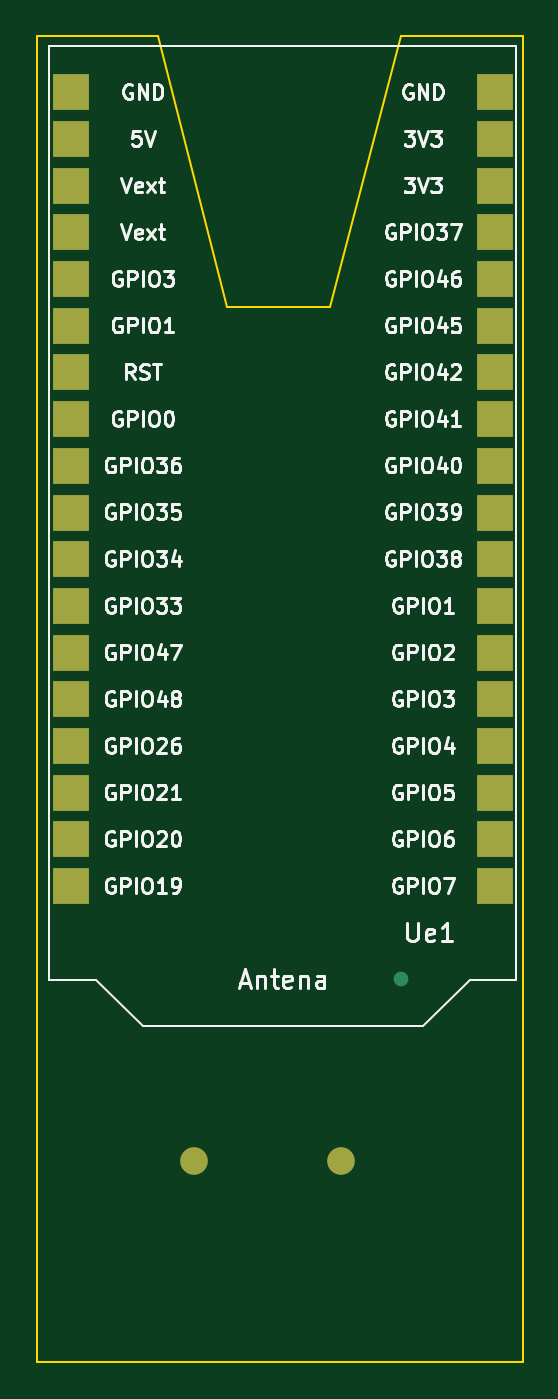
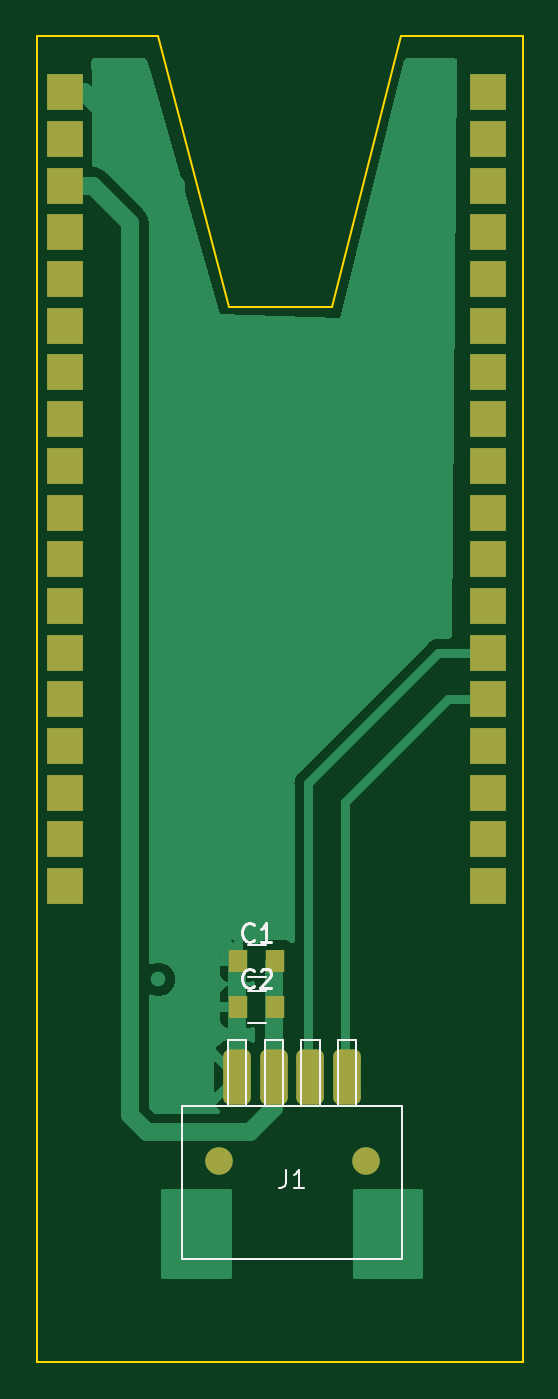
Circuit board: 9 layer files. Board 26.4 x 72.1 mm.
- bottom_copper: carte_interface_connecteur_grove_pour_capteur-B_Cu.gbr (18562 bytes)
- bottom_mask: carte_interface_connecteur_grove_pour_capteur-B_Mask.gbr (2598 bytes)
- paste: carte_interface_connecteur_grove_pour_capteur-B_Paste.gbr (1568 bytes)
- bottom_silk: carte_interface_connecteur_grove_pour_capteur-B_Silkscreen.gbr (4717 bytes)
- outline: carte_interface_connecteur_grove_pour_capteur-Edge_Cuts.gbr (968 bytes)
- top_copper: carte_interface_connecteur_grove_pour_capteur-F_Cu.gbr (3694 bytes)
- top_mask: carte_interface_connecteur_grove_pour_capteur-F_Mask.gbr (1634 bytes)
- paste: carte_interface_connecteur_grove_pour_capteur-F_Paste.gbr (503 bytes)
- top_silk: carte_interface_connecteur_grove_pour_capteur-F_Silkscreen.gbr (110088 bytes)

=== bottom_copper: carte_interface_connecteur_grove_pour_capteur-B_Cu.gbr (18562 bytes, source omitted) ===
=== bottom_mask: carte_interface_connecteur_grove_pour_capteur-B_Mask.gbr (2598 bytes, source withheld) ===
=== paste: carte_interface_connecteur_grove_pour_capteur-B_Paste.gbr (1568 bytes, source withheld) ===
=== bottom_silk: carte_interface_connecteur_grove_pour_capteur-B_Silkscreen.gbr ===
%TF.GenerationSoftware,KiCad,Pcbnew,7.0.5*%
%TF.CreationDate,2023-06-16T14:54:11+02:00*%
%TF.ProjectId,carte_interface_connecteur_grove_pour_capteur,63617274-655f-4696-9e74-657266616365,rev?*%
%TF.SameCoordinates,Original*%
%TF.FileFunction,Legend,Bot*%
%TF.FilePolarity,Positive*%
%FSLAX46Y46*%
G04 Gerber Fmt 4.6, Leading zero omitted, Abs format (unit mm)*
G04 Created by KiCad (PCBNEW 7.0.5) date 2023-06-16 14:54:11*
%MOMM*%
%LPD*%
G01*
G04 APERTURE LIST*
%ADD10C,0.100000*%
%ADD11C,0.150000*%
%ADD12C,0.120000*%
G04 APERTURE END LIST*
D10*
%TO.C,J1*%
X122165333Y-233561419D02*
X122165333Y-234275704D01*
X122165333Y-234275704D02*
X122212952Y-234418561D01*
X122212952Y-234418561D02*
X122308190Y-234513800D01*
X122308190Y-234513800D02*
X122451047Y-234561419D01*
X122451047Y-234561419D02*
X122546285Y-234561419D01*
X121165333Y-234561419D02*
X121736761Y-234561419D01*
X121451047Y-234561419D02*
X121451047Y-233561419D01*
X121451047Y-233561419D02*
X121546285Y-233704276D01*
X121546285Y-233704276D02*
X121641523Y-233799514D01*
X121641523Y-233799514D02*
X121736761Y-233847133D01*
D11*
%TO.C,C2*%
X123914666Y-223563580D02*
X123962285Y-223611200D01*
X123962285Y-223611200D02*
X124105142Y-223658819D01*
X124105142Y-223658819D02*
X124200380Y-223658819D01*
X124200380Y-223658819D02*
X124343237Y-223611200D01*
X124343237Y-223611200D02*
X124438475Y-223515961D01*
X124438475Y-223515961D02*
X124486094Y-223420723D01*
X124486094Y-223420723D02*
X124533713Y-223230247D01*
X124533713Y-223230247D02*
X124533713Y-223087390D01*
X124533713Y-223087390D02*
X124486094Y-222896914D01*
X124486094Y-222896914D02*
X124438475Y-222801676D01*
X124438475Y-222801676D02*
X124343237Y-222706438D01*
X124343237Y-222706438D02*
X124200380Y-222658819D01*
X124200380Y-222658819D02*
X124105142Y-222658819D01*
X124105142Y-222658819D02*
X123962285Y-222706438D01*
X123962285Y-222706438D02*
X123914666Y-222754057D01*
X123533713Y-222754057D02*
X123486094Y-222706438D01*
X123486094Y-222706438D02*
X123390856Y-222658819D01*
X123390856Y-222658819D02*
X123152761Y-222658819D01*
X123152761Y-222658819D02*
X123057523Y-222706438D01*
X123057523Y-222706438D02*
X123009904Y-222754057D01*
X123009904Y-222754057D02*
X122962285Y-222849295D01*
X122962285Y-222849295D02*
X122962285Y-222944533D01*
X122962285Y-222944533D02*
X123009904Y-223087390D01*
X123009904Y-223087390D02*
X123581332Y-223658819D01*
X123581332Y-223658819D02*
X122962285Y-223658819D01*
%TO.C,C1*%
X123914666Y-221063580D02*
X123962285Y-221111200D01*
X123962285Y-221111200D02*
X124105142Y-221158819D01*
X124105142Y-221158819D02*
X124200380Y-221158819D01*
X124200380Y-221158819D02*
X124343237Y-221111200D01*
X124343237Y-221111200D02*
X124438475Y-221015961D01*
X124438475Y-221015961D02*
X124486094Y-220920723D01*
X124486094Y-220920723D02*
X124533713Y-220730247D01*
X124533713Y-220730247D02*
X124533713Y-220587390D01*
X124533713Y-220587390D02*
X124486094Y-220396914D01*
X124486094Y-220396914D02*
X124438475Y-220301676D01*
X124438475Y-220301676D02*
X124343237Y-220206438D01*
X124343237Y-220206438D02*
X124200380Y-220158819D01*
X124200380Y-220158819D02*
X124105142Y-220158819D01*
X124105142Y-220158819D02*
X123962285Y-220206438D01*
X123962285Y-220206438D02*
X123914666Y-220254057D01*
X122962285Y-221158819D02*
X123533713Y-221158819D01*
X123247999Y-221158819D02*
X123247999Y-220158819D01*
X123247999Y-220158819D02*
X123343237Y-220301676D01*
X123343237Y-220301676D02*
X123438475Y-220396914D01*
X123438475Y-220396914D02*
X123533713Y-220444533D01*
D10*
%TO.C,J1*%
X125332000Y-230104000D02*
X125332000Y-226504000D01*
X125332000Y-226504000D02*
X124332000Y-226504000D01*
X124332000Y-230104000D02*
X124332000Y-226504000D01*
X123332000Y-230104000D02*
X123332000Y-226504000D01*
X123332000Y-226504000D02*
X122332000Y-226504000D01*
X122332000Y-230104000D02*
X122332000Y-226504000D01*
X121332000Y-230104000D02*
X121332000Y-226504000D01*
X121332000Y-226504000D02*
X120332000Y-226504000D01*
X120332000Y-230104000D02*
X120332000Y-226504000D01*
X119332000Y-230104000D02*
X119332000Y-226504000D01*
X119332000Y-226504000D02*
X118332000Y-226504000D01*
X118332000Y-230104000D02*
X118332000Y-226504000D01*
X127832000Y-230104000D02*
X115832000Y-230104000D01*
X115832000Y-230104000D02*
X115832000Y-238404000D01*
X115832000Y-238404000D02*
X127832000Y-238404000D01*
X127832000Y-238404000D02*
X127832000Y-230104000D01*
D12*
%TO.C,C2*%
X124248000Y-225554000D02*
X123248000Y-225554000D01*
X123248000Y-223854000D02*
X124248000Y-223854000D01*
%TO.C,C1*%
X124248000Y-223054000D02*
X123248000Y-223054000D01*
X123248000Y-221354000D02*
X124248000Y-221354000D01*
%TD*%
M02*

=== outline: carte_interface_connecteur_grove_pour_capteur-Edge_Cuts.gbr ===
%TF.GenerationSoftware,KiCad,Pcbnew,7.0.5*%
%TF.CreationDate,2023-06-16T14:54:11+02:00*%
%TF.ProjectId,carte_interface_connecteur_grove_pour_capteur,63617274-655f-4696-9e74-657266616365,rev?*%
%TF.SameCoordinates,Original*%
%TF.FileFunction,Profile,NP*%
%FSLAX46Y46*%
G04 Gerber Fmt 4.6, Leading zero omitted, Abs format (unit mm)*
G04 Created by KiCad (PCBNEW 7.0.5) date 2023-06-16 14:54:11*
%MOMM*%
%LPD*%
G01*
G04 APERTURE LIST*
%TA.AperFunction,Profile*%
%ADD10C,0.100000*%
%TD*%
G04 APERTURE END LIST*
D10*
X115904000Y-171900000D02*
X119648000Y-186608000D01*
X109300000Y-244036000D02*
X109300000Y-171900000D01*
X135716000Y-171900000D02*
X135716000Y-244036000D01*
X135716000Y-244036000D02*
X109300000Y-244036000D01*
X129112000Y-171900000D02*
X135716000Y-171900000D01*
X109300000Y-171900000D02*
X115904000Y-171900000D01*
X125248000Y-186608000D02*
X129112000Y-171900000D01*
X119648000Y-186608000D02*
X125248000Y-186608000D01*
M02*

=== top_copper: carte_interface_connecteur_grove_pour_capteur-F_Cu.gbr ===
%TF.GenerationSoftware,KiCad,Pcbnew,7.0.5*%
%TF.CreationDate,2023-06-16T14:54:11+02:00*%
%TF.ProjectId,carte_interface_connecteur_grove_pour_capteur,63617274-655f-4696-9e74-657266616365,rev?*%
%TF.SameCoordinates,Original*%
%TF.FileFunction,Copper,L1,Top*%
%TF.FilePolarity,Positive*%
%FSLAX46Y46*%
G04 Gerber Fmt 4.6, Leading zero omitted, Abs format (unit mm)*
G04 Created by KiCad (PCBNEW 7.0.5) date 2023-06-16 14:54:11*
%MOMM*%
%LPD*%
G01*
G04 APERTURE LIST*
%TA.AperFunction,ComponentPad*%
%ADD10R,2.000000X2.000000*%
%TD*%
%TA.AperFunction,ComponentPad*%
%ADD11C,1.500000*%
%TD*%
%TA.AperFunction,ViaPad*%
%ADD12C,0.800000*%
%TD*%
G04 APERTURE END LIST*
D10*
%TO.P,Ue1,1,GND*%
%TO.N,unconnected-(Ue1-GND-Pad1)*%
X111162000Y-174948000D03*
%TO.P,Ue1,2,5V*%
%TO.N,unconnected-(Ue1-5V-Pad2)*%
X111162000Y-177488000D03*
%TO.P,Ue1,3,Ve*%
%TO.N,unconnected-(Ue1-Ve-Pad3)*%
X111162000Y-180028000D03*
%TO.P,Ue1,4,Ve*%
%TO.N,unconnected-(Ue1-Ve-Pad4)*%
X111162000Y-182568000D03*
%TO.P,Ue1,5,RX*%
%TO.N,unconnected-(Ue1-RX-Pad5)*%
X111162000Y-185108000D03*
%TO.P,Ue1,6,TX*%
%TO.N,unconnected-(Ue1-TX-Pad6)*%
X111162000Y-187648000D03*
%TO.P,Ue1,7,RST*%
%TO.N,unconnected-(Ue1-RST-Pad7)*%
X111162000Y-190188000D03*
%TO.P,Ue1,8,0*%
%TO.N,unconnected-(Ue1-0-Pad8)*%
X111162000Y-192728000D03*
%TO.P,Ue1,9,36*%
%TO.N,unconnected-(Ue1-36-Pad9)*%
X111162000Y-195268000D03*
%TO.P,Ue1,10,35*%
%TO.N,unconnected-(Ue1-35-Pad10)*%
X111162000Y-197808000D03*
%TO.P,Ue1,11,34*%
%TO.N,unconnected-(Ue1-34-Pad11)*%
X111162000Y-200348000D03*
%TO.P,Ue1,12,33*%
%TO.N,unconnected-(Ue1-33-Pad12)*%
X111162000Y-202888000D03*
%TO.P,Ue1,13,47*%
%TO.N,I2C_SCL*%
X111162000Y-205428000D03*
%TO.P,Ue1,14,48*%
%TO.N,I2C_SDA*%
X111162000Y-207968000D03*
%TO.P,Ue1,15,26*%
%TO.N,unconnected-(Ue1-26-Pad15)*%
X111162000Y-210508000D03*
%TO.P,Ue1,16,21*%
%TO.N,unconnected-(Ue1-21-Pad16)*%
X111162000Y-213048000D03*
%TO.P,Ue1,17,20*%
%TO.N,unconnected-(Ue1-20-Pad17)*%
X111162000Y-215588000D03*
%TO.P,Ue1,18,19*%
%TO.N,unconnected-(Ue1-19-Pad18)*%
X111162000Y-218128000D03*
%TO.P,Ue1,19,7*%
%TO.N,unconnected-(Ue1-7-Pad19)*%
X134192000Y-218128000D03*
%TO.P,Ue1,20,6*%
%TO.N,unconnected-(Ue1-6-Pad20)*%
X134192000Y-215588000D03*
%TO.P,Ue1,21,5*%
%TO.N,unconnected-(Ue1-5-Pad21)*%
X134192000Y-213048000D03*
%TO.P,Ue1,22,4*%
%TO.N,unconnected-(Ue1-4-Pad22)*%
X134192000Y-210508000D03*
%TO.P,Ue1,23,3*%
%TO.N,unconnected-(Ue1-3-Pad23)*%
X134192000Y-207968000D03*
%TO.P,Ue1,24,2*%
%TO.N,unconnected-(Ue1-2-Pad24)*%
X134192000Y-205428000D03*
%TO.P,Ue1,25,1*%
%TO.N,unconnected-(Ue1-1-Pad25)*%
X134192000Y-202888000D03*
%TO.P,Ue1,26,38*%
%TO.N,unconnected-(Ue1-38-Pad26)*%
X134192000Y-200348000D03*
%TO.P,Ue1,27,39*%
%TO.N,unconnected-(Ue1-39-Pad27)*%
X134192000Y-197808000D03*
%TO.P,Ue1,28,40*%
%TO.N,unconnected-(Ue1-40-Pad28)*%
X134192000Y-195268000D03*
%TO.P,Ue1,29,41*%
%TO.N,unconnected-(Ue1-41-Pad29)*%
X134192000Y-192728000D03*
%TO.P,Ue1,30,42*%
%TO.N,unconnected-(Ue1-42-Pad30)*%
X134192000Y-190188000D03*
%TO.P,Ue1,31,45*%
%TO.N,unconnected-(Ue1-45-Pad31)*%
X134192000Y-187648000D03*
%TO.P,Ue1,32,46*%
%TO.N,unconnected-(Ue1-46-Pad32)*%
X134192000Y-185108000D03*
%TO.P,Ue1,33,37*%
%TO.N,unconnected-(Ue1-37-Pad33)*%
X134192000Y-182568000D03*
%TO.P,Ue1,34,3.3V*%
%TO.N,+3.3V*%
X134192000Y-180028000D03*
%TO.P,Ue1,35,3.3V*%
%TO.N,unconnected-(Ue1-3.3V-Pad35)*%
X134192000Y-177488000D03*
%TO.P,Ue1,36,GND*%
%TO.N,GND*%
X134192000Y-174948000D03*
%TD*%
D11*
%TO.P,J1,5*%
%TO.N,N/C*%
X125832000Y-233104000D03*
X117832000Y-233104000D03*
%TD*%
D12*
%TO.N,*%
X129100000Y-223200000D03*
%TD*%
M02*

=== top_mask: carte_interface_connecteur_grove_pour_capteur-F_Mask.gbr ===
%TF.GenerationSoftware,KiCad,Pcbnew,7.0.5*%
%TF.CreationDate,2023-06-16T14:54:11+02:00*%
%TF.ProjectId,carte_interface_connecteur_grove_pour_capteur,63617274-655f-4696-9e74-657266616365,rev?*%
%TF.SameCoordinates,Original*%
%TF.FileFunction,Soldermask,Top*%
%TF.FilePolarity,Negative*%
%FSLAX46Y46*%
G04 Gerber Fmt 4.6, Leading zero omitted, Abs format (unit mm)*
G04 Created by KiCad (PCBNEW 7.0.5) date 2023-06-16 14:54:11*
%MOMM*%
%LPD*%
G01*
G04 APERTURE LIST*
%ADD10R,2.000000X2.000000*%
%ADD11C,1.500000*%
G04 APERTURE END LIST*
D10*
%TO.C,Ue1*%
X111162000Y-174948000D03*
X111162000Y-177488000D03*
X111162000Y-180028000D03*
X111162000Y-182568000D03*
X111162000Y-185108000D03*
X111162000Y-187648000D03*
X111162000Y-190188000D03*
X111162000Y-192728000D03*
X111162000Y-195268000D03*
X111162000Y-197808000D03*
X111162000Y-200348000D03*
X111162000Y-202888000D03*
X111162000Y-205428000D03*
X111162000Y-207968000D03*
X111162000Y-210508000D03*
X111162000Y-213048000D03*
X111162000Y-215588000D03*
X111162000Y-218128000D03*
X134192000Y-218128000D03*
X134192000Y-215588000D03*
X134192000Y-213048000D03*
X134192000Y-210508000D03*
X134192000Y-207968000D03*
X134192000Y-205428000D03*
X134192000Y-202888000D03*
X134192000Y-200348000D03*
X134192000Y-197808000D03*
X134192000Y-195268000D03*
X134192000Y-192728000D03*
X134192000Y-190188000D03*
X134192000Y-187648000D03*
X134192000Y-185108000D03*
X134192000Y-182568000D03*
X134192000Y-180028000D03*
X134192000Y-177488000D03*
X134192000Y-174948000D03*
%TD*%
D11*
%TO.C,J1*%
X125832000Y-233104000D03*
X117832000Y-233104000D03*
%TD*%
M02*

=== paste: carte_interface_connecteur_grove_pour_capteur-F_Paste.gbr ===
%TF.GenerationSoftware,KiCad,Pcbnew,7.0.5*%
%TF.CreationDate,2023-06-16T14:54:11+02:00*%
%TF.ProjectId,carte_interface_connecteur_grove_pour_capteur,63617274-655f-4696-9e74-657266616365,rev?*%
%TF.SameCoordinates,Original*%
%TF.FileFunction,Paste,Top*%
%TF.FilePolarity,Positive*%
%FSLAX46Y46*%
G04 Gerber Fmt 4.6, Leading zero omitted, Abs format (unit mm)*
G04 Created by KiCad (PCBNEW 7.0.5) date 2023-06-16 14:54:11*
%MOMM*%
%LPD*%
G01*
G04 APERTURE LIST*
G04 APERTURE END LIST*
M02*

=== top_silk: carte_interface_connecteur_grove_pour_capteur-F_Silkscreen.gbr (110088 bytes, source omitted) ===
